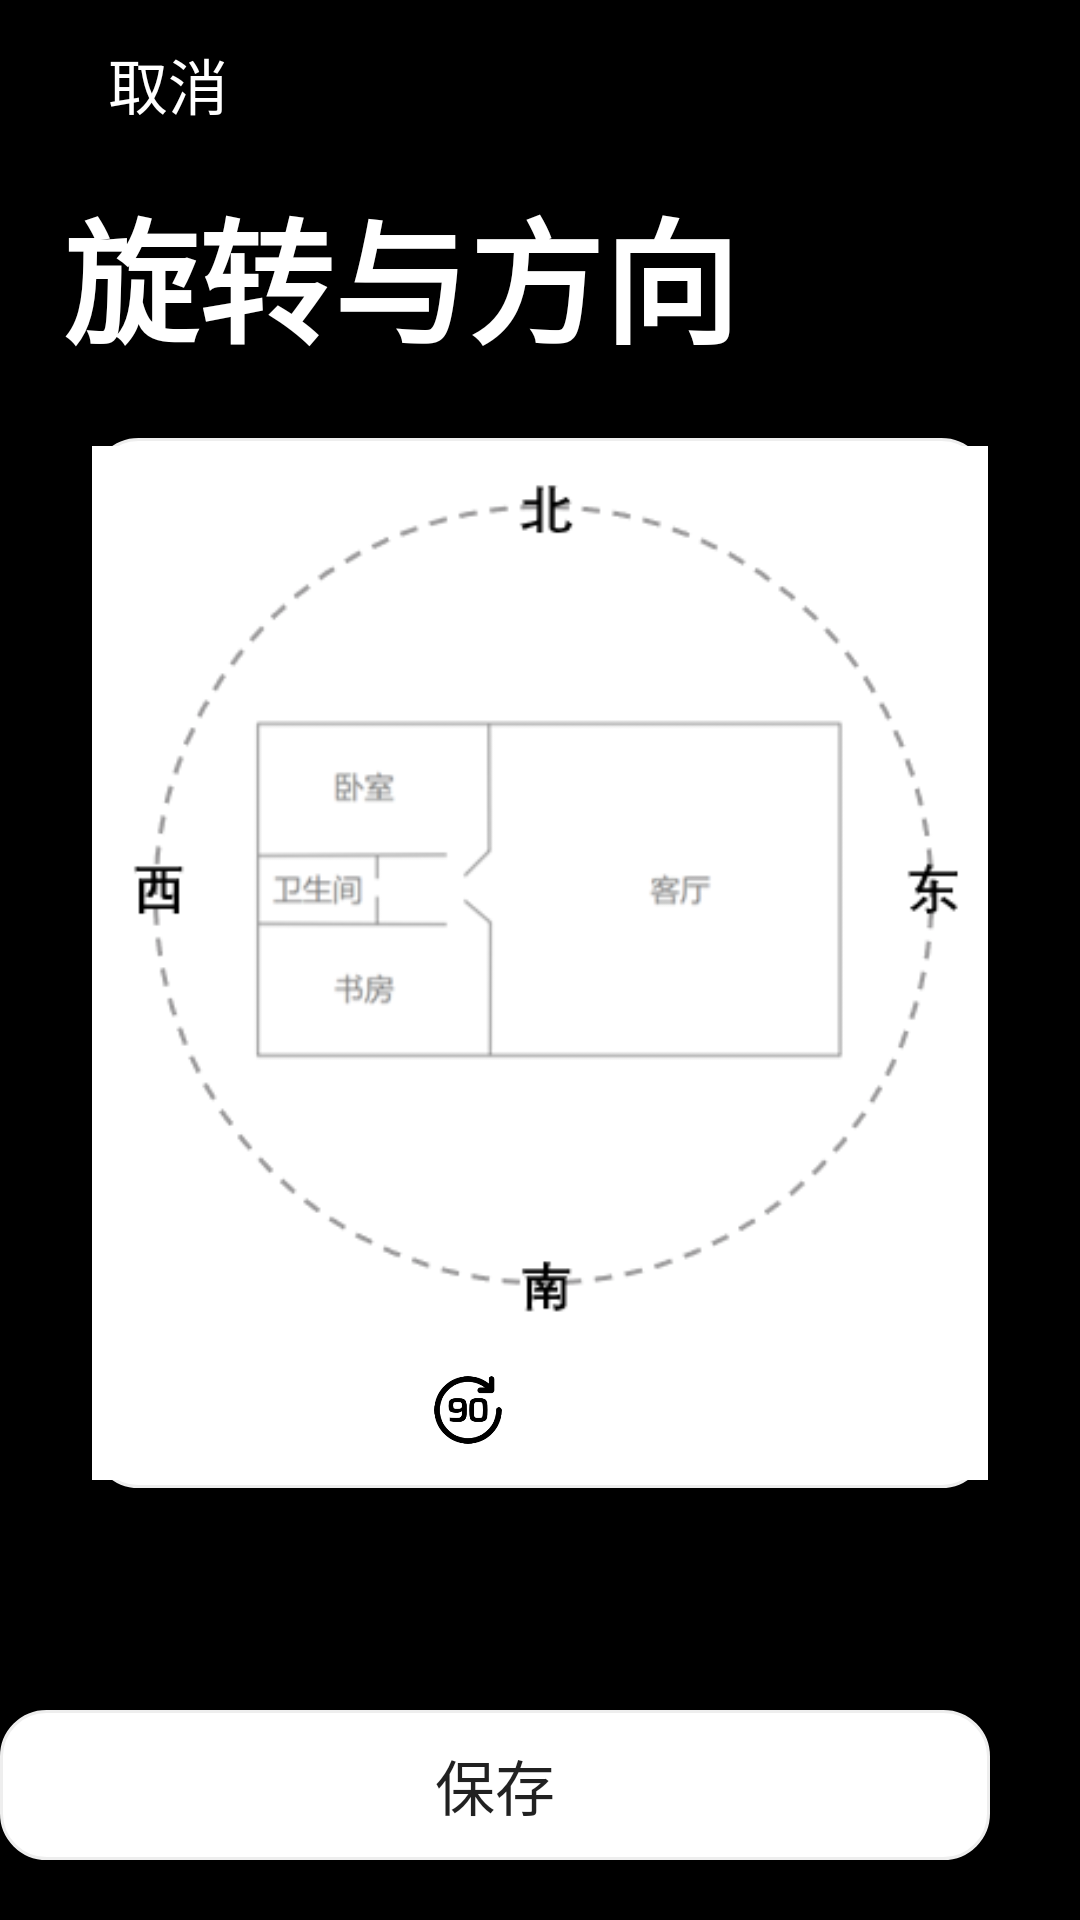

Here is an Android app screen rendered from its layout file. Give the layout XML and the strings, colors and styles it references.
<!-- AndroidManifest.xml: application theme Theme.Design.Light.NoActionBar -->
<!-- res/layout/activity_mark_direction.xml -->
<?xml version="1.0" encoding="utf-8"?>
<RelativeLayout
    xmlns:android="http://schemas.android.com/apk/res/android"
    xmlns:app="http://schemas.android.com/apk/res-auto"
    xmlns:tools="http://schemas.android.com/tools"
    android:layout_width="match_parent"
    android:layout_height="match_parent"
    android:background="@color/black"
    tools:context=".Rotate_Map">

    <androidx.appcompat.widget.Toolbar
        android:layout_width="match_parent"
        android:layout_height="?attr/actionBarSize"
        android:background="@color/black"


        app:title="    取消"

        app:titleMarginStart="10dp"
        app:titleTextColor="@color/white"></androidx.appcompat.widget.Toolbar>

    <Button
        android:id="@+id/hiddenBack9"
        android:layout_width="wrap_content"
        android:layout_height="?attr/actionBarSize"
        android:alpha="0"
        android:onClick="destroyTheActivity"
        android:text="Button"
        android:visibility="visible"
        tools:visibility="visible" />

    <Button
        android:layout_width="20dp"
        android:layout_height="20dp"
        android:layout_alignParentTop="true"
        android:layout_alignParentEnd="true"
        android:layout_marginTop="18dp"
        android:layout_marginEnd="375dp"
        android:background="@drawable/ba"
        android:onClick="destroyTheActivity"></Button>
    <TextView
        android:layout_width="match_parent"
        android:layout_height="wrap_content"
        android:layout_alignParentStart="true"
        android:layout_alignParentTop="true"
        android:layout_marginStart="-2dp"
        android:textStyle="bold"

        android:layout_marginTop="59dp"
        android:text="  旋转与方向"
        android:textColor="@color/white"
        android:textSize="45dp">
    </TextView>
    <ImageView
        android:id="@+id/mark_obz_background"
        android:layout_width="350dp"
        android:layout_height="350dp"
        android:layout_alignParentStart="true"
        android:layout_alignParentTop="true"
        android:layout_alignParentEnd="true"
        android:layout_marginStart="30.5dp"
        android:layout_marginTop="146dp"
        android:layout_marginEnd="30.5dp"
        android:background="@drawable/radius_border"
        android:scaleType="fitCenter"
        android:src="@drawable/img_6" />

    <ImageView
        android:layout_width="30dp"
        android:layout_height="30dp"
        android:layout_alignParentTop="true"
        android:layout_alignParentEnd="true"
        android:layout_marginTop="455dp"
        android:layout_marginEnd="189dp"
        android:src="@mipmap/p8">

    </ImageView>

    <Button
        android:layout_width="350dp"
        android:layout_height="50dp"
        android:layout_alignParentTop="true"
        android:layout_alignParentEnd="true"
        android:layout_marginTop="570dp"
        android:layout_marginEnd="30dp"
        android:background="@drawable/radius_border"
        android:text="保存"
        android:textSize="20dp">

    </Button>

</RelativeLayout>
<!-- resources referenced by this layout -->
<resources>
  <color name="black">#FF000000</color>
  <color name="white">#FFFFFFFF</color>
  <!-- drawable ba: png bitmap (drawable, 237 bytes) -->
  <!-- drawable img_6: png bitmap (drawable, 12940 bytes) -->
  <!-- drawable radius_border (drawable) -->
  <?xml version="1.0" encoding="utf-8"?>
  <shape xmlns:android="http://schemas.android.com/apk/res/android">
      <solid android:color="@color/white"/>
      
      <corners
          android:topRightRadius="15dp"
          android:bottomRightRadius="15dp"
          android:bottomLeftRadius="15dp"
          android:topLeftRadius="15dp"/>
  
      <stroke android:width="1dp" android:color="#eeeeee"/>
  </shape>
  <!-- mipmap p8: png bitmap (mipmap-xhdpi, 6688 bytes) -->
</resources>
